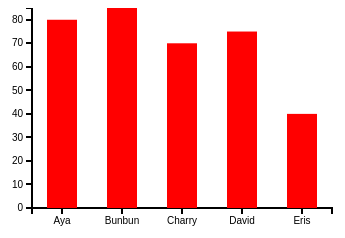
D3 v3 page, settled after 360 driven frames (6 s of simulated time); the page loaded 1 data file(s).


// ── js/jlinear.js
var margin = {top: 20, right: 20, bottom: 30, left: 50};
var width = 300;
var height = 200; 
var bwidth = 30;　//棒グラフの幅

var svg = d3.select("#result").append("svg")　//div内にsvg要素を追加
    .attr('width', 360)
    .attr('height', 250);
    
//jsonデータの読み込み
d3.json("./jlinear.json", function(error, data) {
	
		var x = d3.scale.ordinal()
        .domain(data.map(function (d) { 
	          return d.name; }))
        .rangeRoundPoints([0, width], 1);

    var y = d3.scale.linear() //linear = 線形
        .domain([0, d3.max(data, function(d) {　//入力データの範囲をデータの最大値を利用
            return d.value;                      //表示上のサイズ
        })])
        .range([height, 0]);                       //実際の出力サイズ

    /*
    //横の棒グラフ
    scale = d3.scale.linear()
        .domain([0,d3.max(data,function(d){ return d.value})])
        .range([0,200]);

        svg.selectAll("rect")
            .data(data)
            .enter()
            .append("rect")
            .attr('x', 0)
            .attr('y', function(d,i) { return i * 30})
            .attr('height', 20)
            .attr('width', function(d){ return scale(d.value);})
            .attr('fill', 'blue');
            */
            
    //x軸の表示        
    var xAxis = d3.svg.axis()
    		.scale(x)
        .orient('bottom');
        
    //y軸の表示
    var yAxis = d3.svg.axis()
        .scale(y)
        .orient('left'); //目盛をグラフのどこに表示するか

    svg.append('g')
        .attr({
	        class: 'x axis',
          transform: "translate("+ margin.left + "," + height + ")"  //目盛がきれないようにmargin.leftずらしている
          })
        .call(xAxis);
			
    svg.append("g")
        .attr({
           class: "y axis",
           transform: "translate(" + margin.left + ",0)" //transform内の値を変更することで
        })                                        　　　　//目盛の位置を変更できる
        .call(yAxis);
        
    //縦方向の棒グラフ
    svg.selectAll("rect")
        .data(data)
        .enter()
        .append("rect") //rect要素の追加
        .attr("x", function(d) {
            return x(d.name) + margin.left - bwidth/2;　//棒の位置を決める(margin.left-bwidth/2で調整)
        })																							//軸をmargin.left分だけずらしているため
        .attr("y", function(d) {
            return y(d.value);
        })
        .attr("height", function(d) {
            return height - y(d.value);　	
        })
        .attr("width", bwidth)
        .attr('fill', 'red');



});


### data: jlinear.json
[
 {
  "name": "Aya",
  "value": 80
 },
 {
  "name": "Bunbun",
  "value": 85
 },
 {
  "name": "Charry",
  "value": 70
 },
 {
  "name": "David",
  "value": 75
 },
 {
  "name": "Eris",
  "value": 40
 }
]